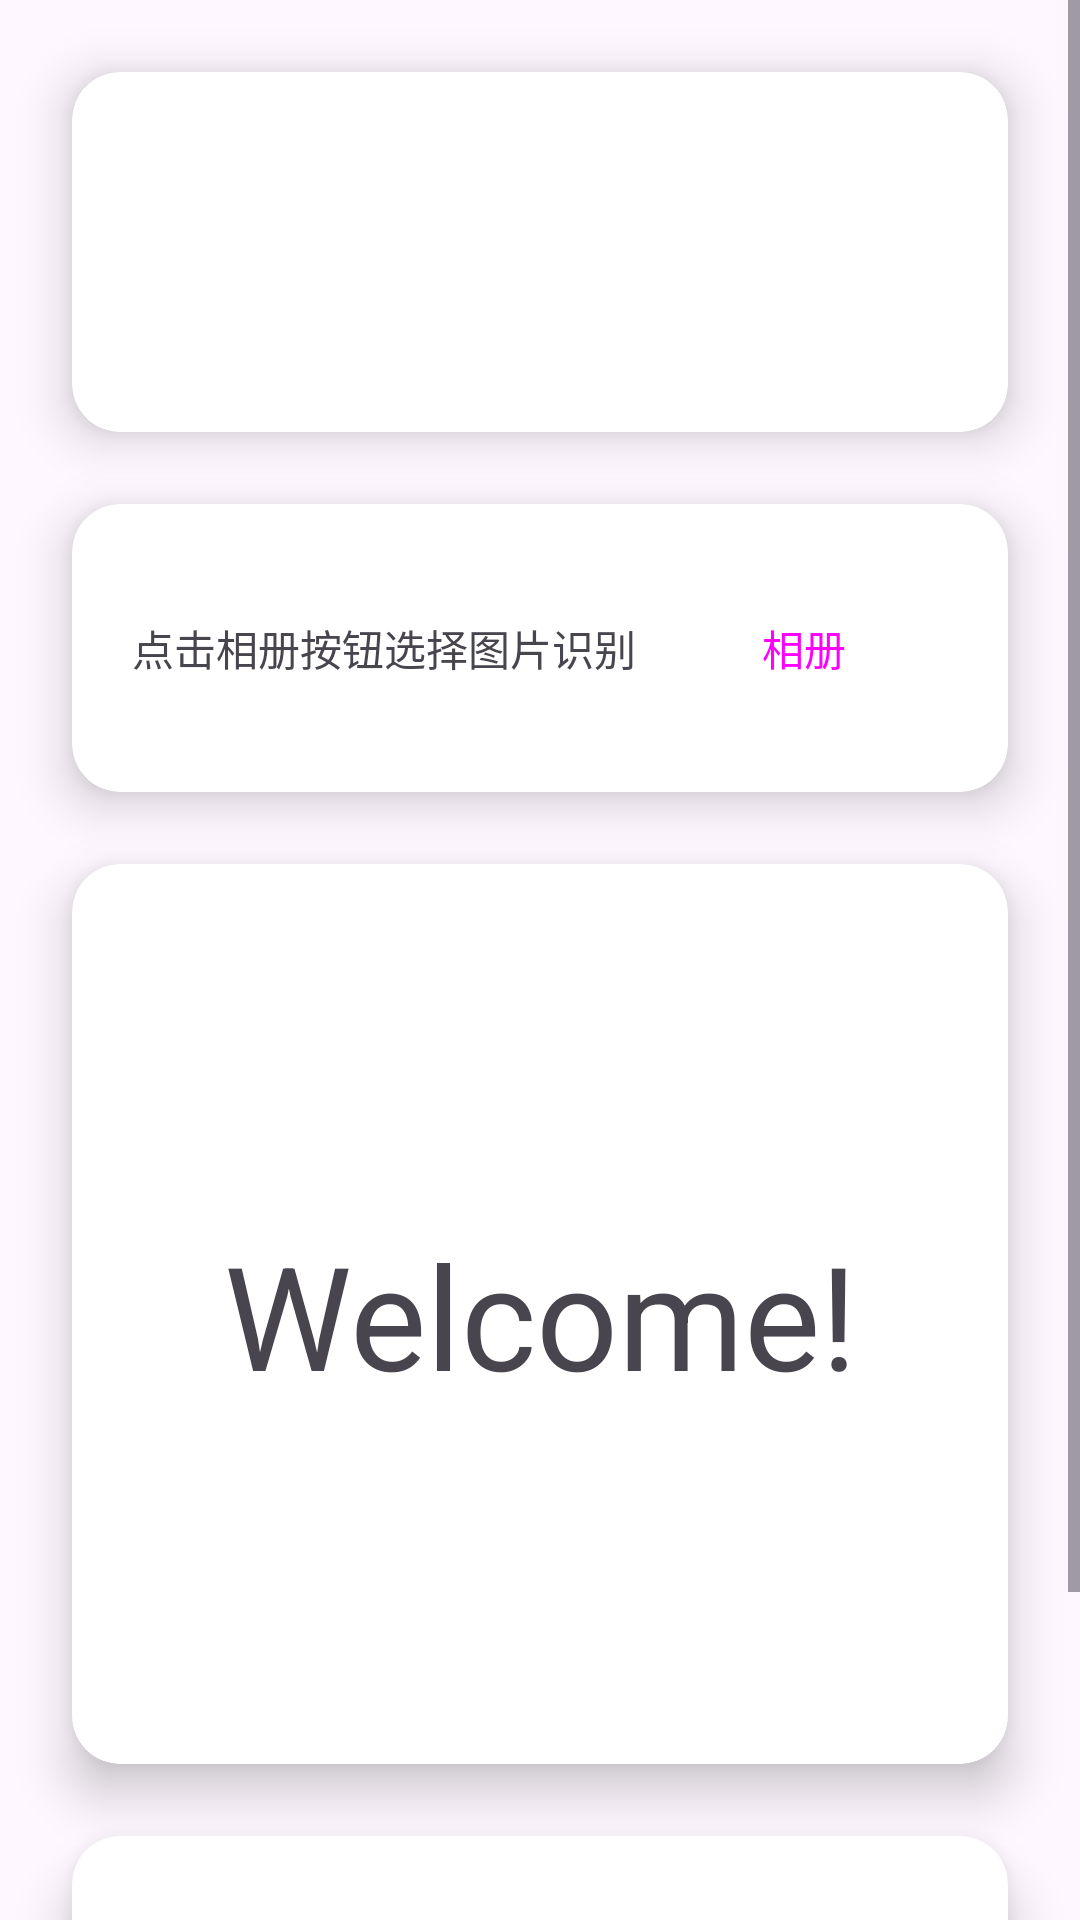

Android layout source for this screen:
<!-- AndroidManifest.xml: application theme Theme.Bili_pytorch_test -->
<!-- res/layout/ui_test2.xml -->
<?xml version="1.0" encoding="utf-8"?>
<ScrollView xmlns:android="http://schemas.android.com/apk/res/android"
    xmlns:app="http://schemas.android.com/apk/res-auto"
    xmlns:tools="http://schemas.android.com/tools"
    android:layout_width="match_parent"
    android:layout_height="match_parent">

    <androidx.constraintlayout.widget.ConstraintLayout
        android:layout_width="match_parent"
        android:layout_height="match_parent">

        <androidx.cardview.widget.CardView
            android:id="@+id/cardView4"
            android:layout_width="match_parent"
            android:layout_height="120dp"
            android:layout_marginStart="24dp"

            android:layout_marginTop="24dp"
            android:layout_marginEnd="24dp"
            app:cardCornerRadius="16dp"
            app:cardElevation="10dp"
            app:layout_constraintEnd_toEndOf="parent"
            app:layout_constraintStart_toStartOf="parent"
            app:layout_constraintTop_toTopOf="parent">

            <ImageView
                android:id="@+id/image_title"
                android:layout_width="match_parent"
                android:layout_height="match_parent"
                android:scaleType="centerCrop"
                tools:srcCompat="@drawable/title_b" />
        </androidx.cardview.widget.CardView>

        <androidx.cardview.widget.CardView
            android:id="@+id/cardView"
            android:layout_width="match_parent"
            android:layout_height="wrap_content"
            android:layout_marginStart="24dp"
            android:layout_marginTop="24dp"
            android:layout_marginEnd="24dp"
            app:cardCornerRadius="16dp"
            app:cardElevation="10dp"
            app:layout_constraintEnd_toEndOf="parent"
            app:layout_constraintHorizontal_bias="0.0"
            app:layout_constraintStart_toStartOf="parent"
            app:layout_constraintTop_toBottomOf="@+id/cardView4">

            <Button
                android:id="@+id/button_album"
                style="@style/Widget.Material3.Button.ElevatedButton"
                android:layout_width="wrap_content"
                android:layout_height="wrap_content"
                android:layout_gravity="right"
                android:layout_margin="24dp"
                android:text="相册" />

            <TextView
                android:id="@+id/textView8"
                android:layout_width="wrap_content"
                android:layout_height="wrap_content"
                android:layout_gravity="center_vertical"
                android:layout_marginLeft="20dp"
                android:text="点击相册按钮选择图片识别" />
        </androidx.cardview.widget.CardView>

        <androidx.cardview.widget.CardView
            android:id="@+id/cardView2"
            android:layout_width="match_parent"
            android:layout_height="300dp"
            android:layout_marginStart="24dp"
            android:layout_marginTop="24dp"
            android:layout_marginEnd="24dp"
            app:cardCornerRadius="16dp"
            app:cardElevation="10dp"
            app:layout_constraintEnd_toEndOf="parent"
            app:layout_constraintHorizontal_bias="0.0"
            app:layout_constraintStart_toStartOf="parent"
            app:layout_constraintTop_toBottomOf="@+id/cardView">

            <androidx.constraintlayout.widget.ConstraintLayout
                android:layout_width="match_parent"
                android:layout_height="match_parent">

                <androidx.cardview.widget.CardView
                    android:id="@+id/cardImage"
                    android:layout_width="160dp"
                    android:layout_height="160dp"
                    android:layout_gravity="bottom"
                    android:layout_marginStart="24dp"
                    android:layout_marginBottom="24dp"
                    app:cardCornerRadius="20dp"
                    app:cardElevation="0dp"
                    app:layout_constraintBottom_toBottomOf="parent"
                    app:layout_constraintStart_toStartOf="parent">

                    <ImageView
                        android:id="@+id/image"
                        android:layout_width="match_parent"
                        android:layout_height="match_parent"
                        android:scaleType="centerCrop"
                        tools:srcCompat="@tools:sample/avatars" />
                </androidx.cardview.widget.CardView>

                <TextView
                    android:id="@+id/textView3"
                    android:layout_width="wrap_content"
                    android:layout_height="wrap_content"
                    android:layout_gravity="center_horizontal"
                    android:layout_marginEnd="24dp"
                    android:text="经神经网络识别为："
                    android:textSize="24dp"
                    android:visibility="invisible"
                    app:layout_constraintBottom_toTopOf="@+id/cardImage"
                    app:layout_constraintEnd_toEndOf="parent"
                    app:layout_constraintTop_toTopOf="parent" />

                <TextView
                    android:id="@+id/text"
                    android:layout_width="wrap_content"
                    android:layout_height="wrap_content"
                    android:layout_margin="20dp"
                    android:textSize="48dp"
                    app:layout_constraintBottom_toBottomOf="@+id/cardImage"
                    app:layout_constraintEnd_toEndOf="parent"
                    app:layout_constraintStart_toEndOf="@+id/cardImage"
                    app:layout_constraintTop_toTopOf="@+id/cardImage"
                    tools:text="0" />

                <TextView
                    android:id="@+id/textView7"
                    android:layout_width="wrap_content"
                    android:layout_height="wrap_content"
                    android:text="Welcome!"
                    android:textSize="48dp"
                    app:layout_constraintBottom_toBottomOf="parent"
                    app:layout_constraintEnd_toEndOf="parent"
                    app:layout_constraintStart_toStartOf="parent"
                    app:layout_constraintTop_toTopOf="parent" />
            </androidx.constraintlayout.widget.ConstraintLayout>
        </androidx.cardview.widget.CardView>

        <androidx.cardview.widget.CardView
            android:id="@+id/cardView3"
            android:layout_width="match_parent"
            android:layout_height="wrap_content"
            android:layout_marginStart="24dp"
            android:layout_marginTop="24dp"
            android:layout_marginEnd="24dp"
            android:layout_marginBottom="64dp"
            app:cardCornerRadius="16dp"
            app:cardElevation="10dp"
            app:layout_constraintBottom_toBottomOf="parent"
            app:layout_constraintEnd_toEndOf="parent"
            app:layout_constraintStart_toStartOf="parent"
            app:layout_constraintTop_toBottomOf="@+id/cardView2">

            <androidx.constraintlayout.widget.ConstraintLayout
                android:layout_width="match_parent"
                android:layout_height="match_parent">

                <Button
                    android:id="@+id/button_camera"
                    style="@style/Widget.Material3.Button.ElevatedButton"
                    android:layout_width="wrap_content"
                    android:layout_height="wrap_content"
                    android:layout_gravity="right"
                    android:layout_margin="24dp"
                    android:layout_marginEnd="24dp"
                    android:text="相机"
                    app:layout_constraintBottom_toBottomOf="parent"
                    app:layout_constraintEnd_toStartOf="@+id/button_load"
                    app:layout_constraintTop_toTopOf="parent"
                    app:layout_constraintVertical_bias="0.666" />

                <Button
                    android:id="@+id/button_load"
                    style="@style/Widget.Material3.Button.ElevatedButton"
                    android:layout_width="wrap_content"
                    android:layout_height="wrap_content"
                    android:layout_gravity="right"
                    android:layout_margin="24dp"
                    android:text="导入"
                    app:layout_constraintBottom_toBottomOf="parent"
                    app:layout_constraintEnd_toEndOf="parent"
                    app:layout_constraintTop_toTopOf="parent" />

                <TextView
                    android:id="@+id/textView5"
                    android:layout_width="61dp"
                    android:layout_height="20dp"
                    android:layout_marginStart="16dp"
                    android:text="其他选项"
                    app:layout_constraintBottom_toBottomOf="parent"
                    app:layout_constraintStart_toStartOf="parent"
                    app:layout_constraintTop_toTopOf="parent" />
            </androidx.constraintlayout.widget.ConstraintLayout>
        </androidx.cardview.widget.CardView>

    </androidx.constraintlayout.widget.ConstraintLayout>
</ScrollView>
<!-- resources referenced by this layout -->
<resources>
  <!-- drawable title_b: png bitmap (drawable, 47564 bytes) -->
  <style name="Theme.Bili_pytorch_test" parent="Theme.Material3.DayNight">
          
          <item name="colorPrimary">@color/teal_200</item>
          
          <item name="colorSecondary">@color/teal_200</item>
          <item name="colorSecondaryVariant">@color/teal_700</item>
          <item name="colorOnSecondary">@color/black</item>
          
          
      </style>
  <!-- not gathered from this repository: default colours our renderer supplied (Android Studio template values) -->
  <color name="teal_200">#FF03DAC5</color>
  <color name="teal_700">#FF018786</color>
  <color name="black">#FF000000</color>
</resources>
